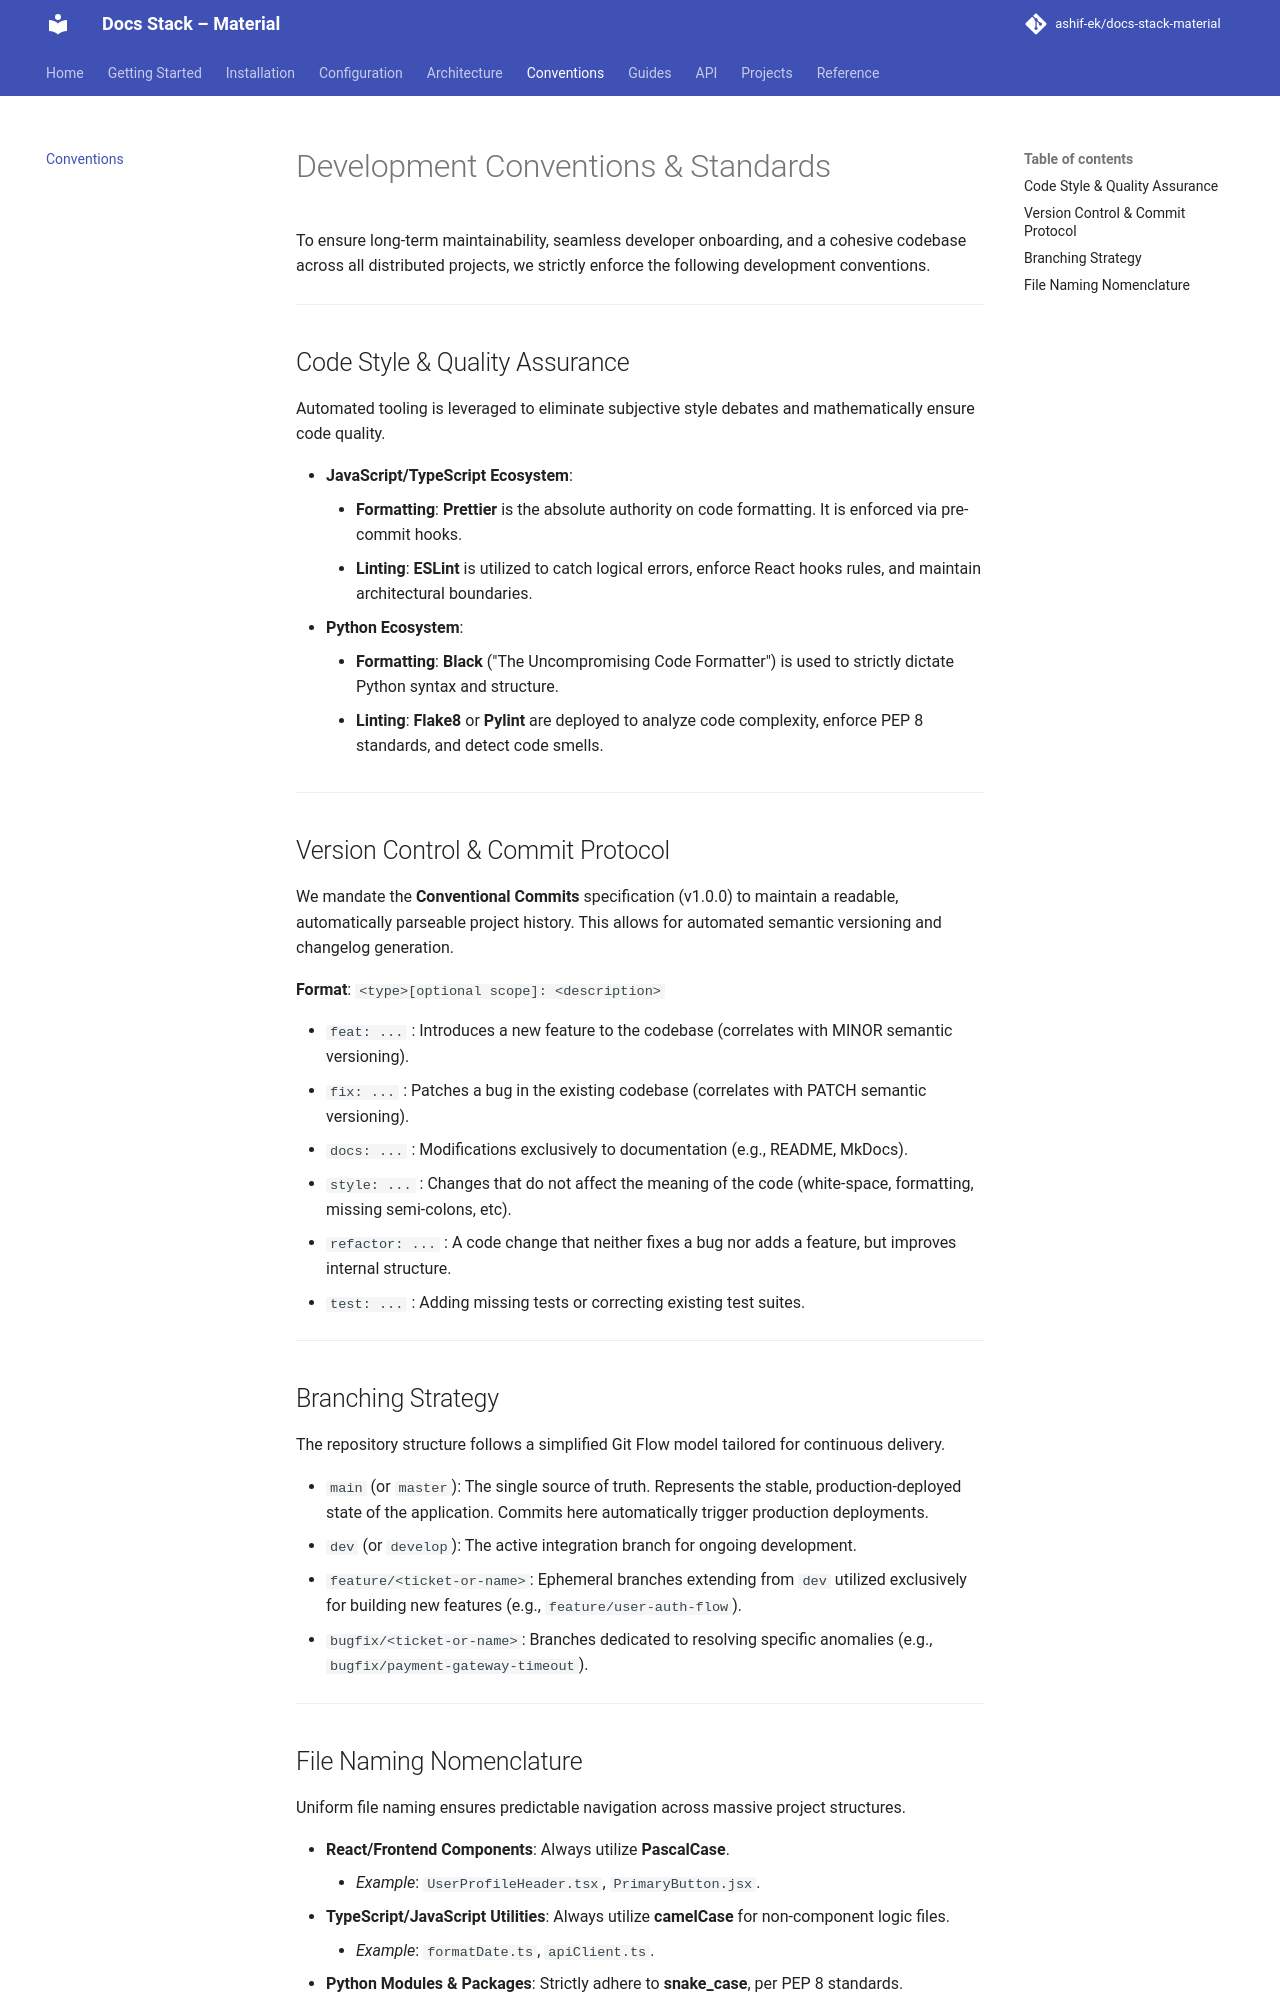

repository: ashif-ek/docs-stack-material · page: conventions/index.html · generator: mkdocs

# Development Conventions & Standards

To ensure long-term maintainability, seamless developer onboarding, and a cohesive codebase across all distributed projects, we strictly enforce the following development conventions. 

---

## Code Style & Quality Assurance

Automated tooling is leveraged to eliminate subjective style debates and mathematically ensure code quality.

*   **JavaScript/TypeScript Ecosystem**:
    *   **Formatting**: **Prettier** is the absolute authority on code formatting. It is enforced via pre-commit hooks.
    *   **Linting**: **ESLint** is utilized to catch logical errors, enforce React hooks rules, and maintain architectural boundaries.
*   **Python Ecosystem**:
    *   **Formatting**: **Black** ("The Uncompromising Code Formatter") is used to strictly dictate Python syntax and structure.
    *   **Linting**: **Flake8** or **Pylint** are deployed to analyze code complexity, enforce PEP 8 standards, and detect code smells.

---

## Version Control & Commit Protocol

We mandate the **Conventional Commits** specification (v1.0.0) to maintain a readable, automatically parseable project history. This allows for automated semantic versioning and changelog generation.

**Format**: `<type>[optional scope]: <description>`

*   `feat: ...` : Introduces a new feature to the codebase (correlates with MINOR semantic versioning).
*   `fix: ...` : Patches a bug in the existing codebase (correlates with PATCH semantic versioning).
*   `docs: ...` : Modifications exclusively to documentation (e.g., README, MkDocs).
*   `style: ...` : Changes that do not affect the meaning of the code (white-space, formatting, missing semi-colons, etc).
*   `refactor: ...` : A code change that neither fixes a bug nor adds a feature, but improves internal structure.
*   `test: ...` : Adding missing tests or correcting existing test suites.

---

## Branching Strategy

The repository structure follows a simplified Git Flow model tailored for continuous delivery.

*   `main` (or `master`): The single source of truth. Represents the stable, production-deployed state of the application. Commits here automatically trigger production deployments.
*   `dev` (or `develop`): The active integration branch for ongoing development.
*   `feature/<ticket-or-name>`: Ephemeral branches extending from `dev` utilized exclusively for building new features (e.g., `feature/user-auth-flow`).
*   `bugfix/<ticket-or-name>`: Branches dedicated to resolving specific anomalies (e.g., `bugfix/payment-gateway-timeout`).

---
